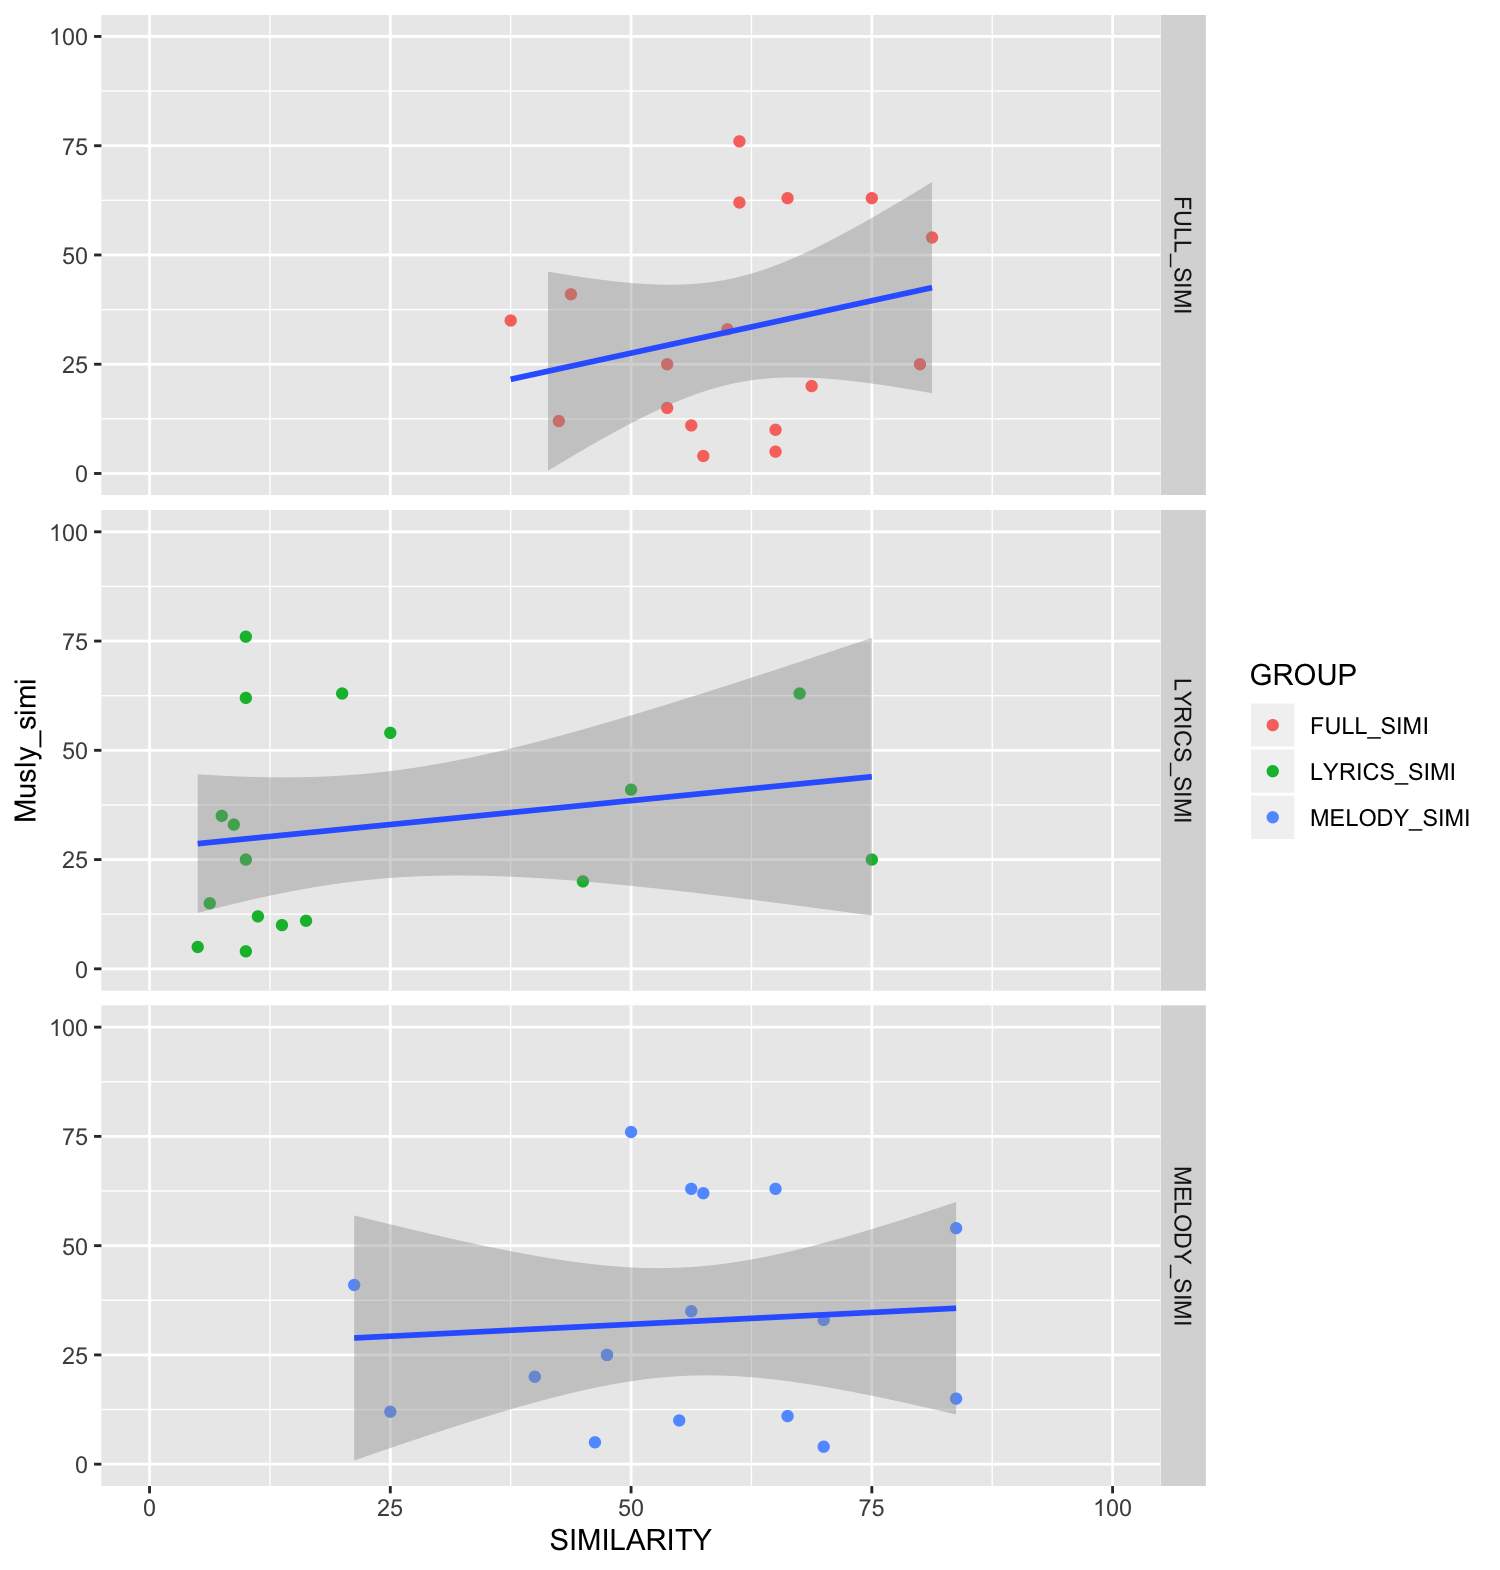

Data behind this chart, as committed beside it:
Case, full_simi, melody_simi, lyrics_simi, full_random_simi, melody_random_simi, lyrics_random_simi, Musly_simi
0, 80, 47.5, 75, 8.75, 16.25, 6.25, 25
1, 68.75, 40, 45, 15, 20, 6.25, 20
2, 66.25, 56.25, 67.5, 13.75, 12.5, 5, 63
3, 43.75, 21.25, 50, 13.75, 23.75, 3.75, 41
4, 42.5, 25, 11.25, 11.25, 22.5, 3.75, 12
5, 57.5, 70, 10, 21.25, 15, 11.25, 4
6, 53.75, 83.75, 6.25, 12.5, 17.5, 10, 15
7, 61.25, 50, 10, 15, 20, 8.75, 76
8, 37.5, 56.25, 7.5, 20, 20, 6.25, 35
9, 65, 46.25, 5, 22.5, 20, 6.25, 5
10, 56.25, 66.25, 16.25, 12.5, 20, 6.25, 11
11, 61.25, 57.5, 10, 10, 12.5, 6.25, 62
12, 60, 70, 8.75, 21.25, 17.5, 6.25, 33
13, 75, 65, 20, 16.25, 17.5, 8.75, 63
14, 53.75, 47.5, 10, 12.5, 13.75, 6.25, 25
15, 65, 55, 13.75, 13.75, 11.25, 5, 10
16, 81.25, 83.75, 25, 8.75, 13.75, 3.75, 54
